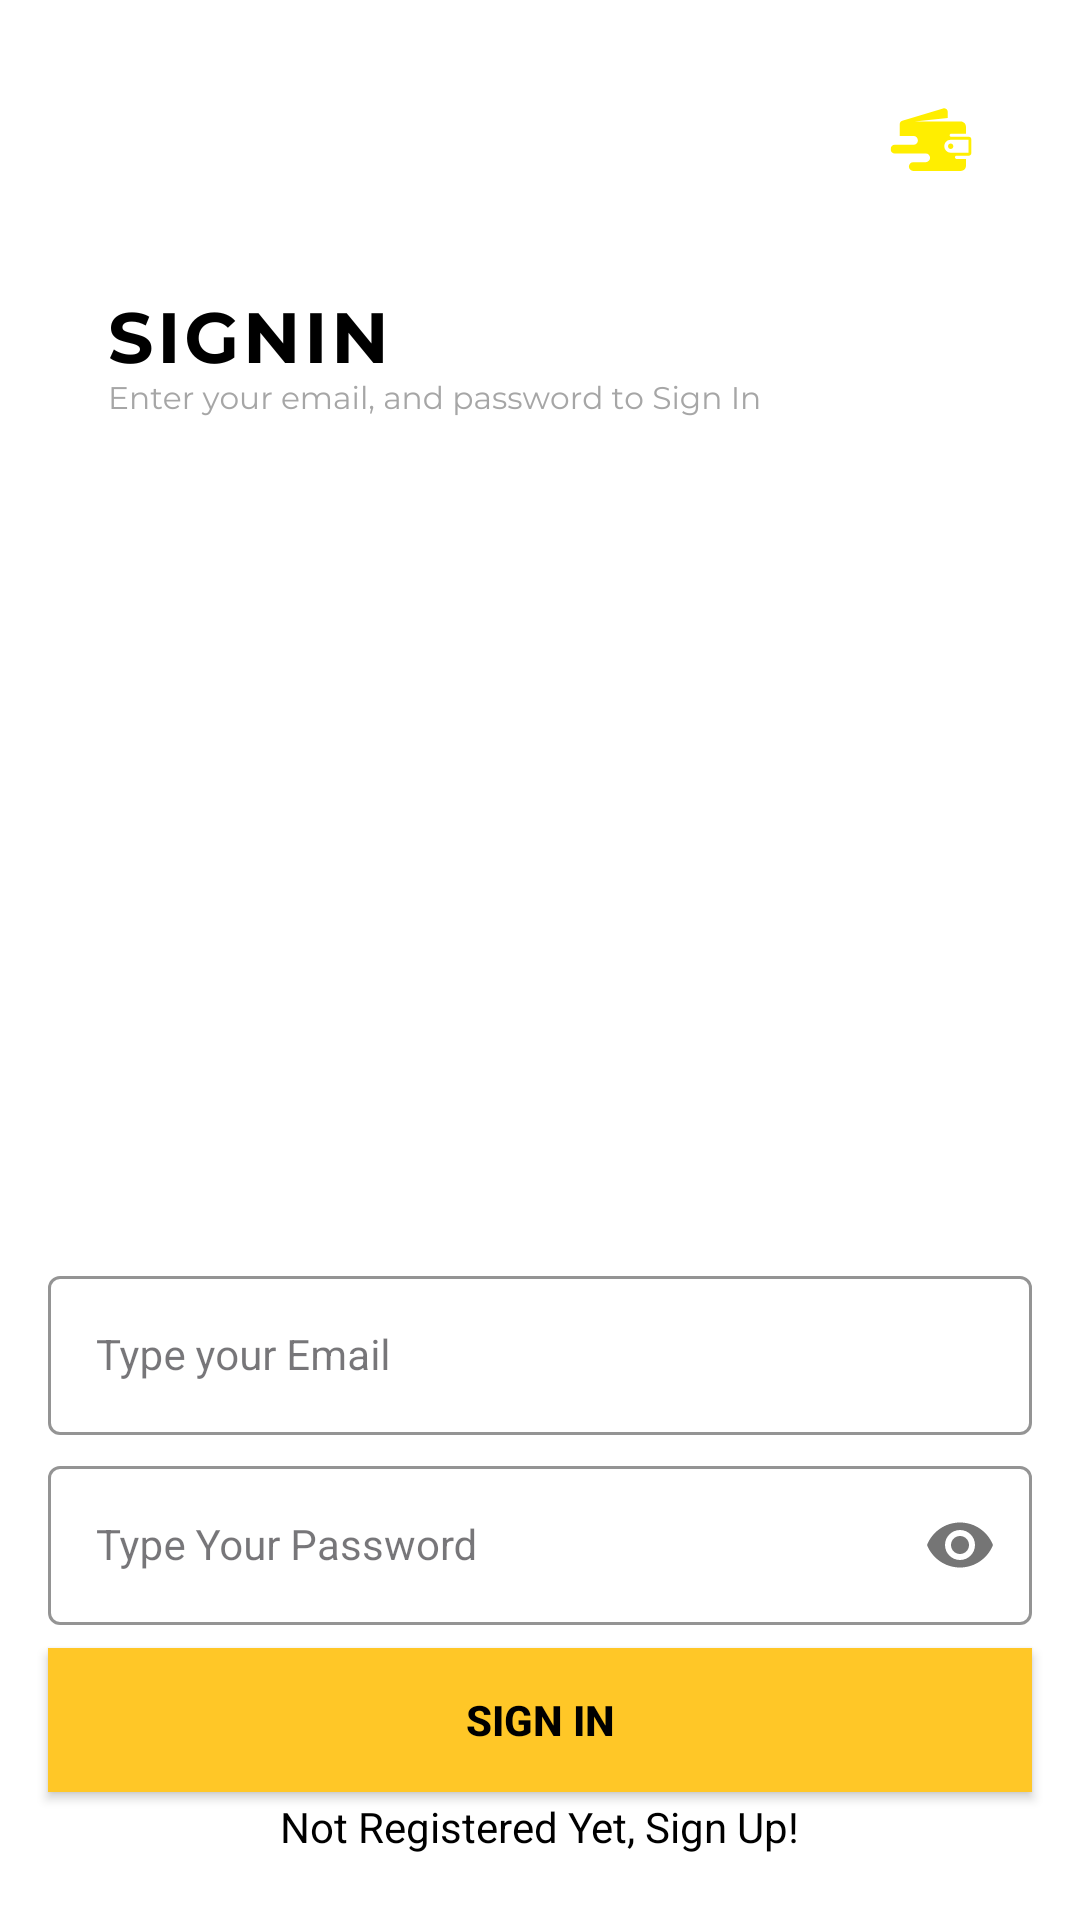

Produce the Android XML layout that renders to this screen, including the resource entries it uses.
<!-- AndroidManifest.xml: application theme Theme.Kelompok3_SakuKu -->
<!-- res/layout/activity_sign_in.xml -->
<?xml version="1.0" encoding="utf-8"?>
<layout xmlns:android="http://schemas.android.com/apk/res/android"
    xmlns:app="http://schemas.android.com/apk/res-auto"
    xmlns:tools="http://schemas.android.com/tools">

    <androidx.constraintlayout.widget.ConstraintLayout
        android:layout_width="match_parent"
        android:layout_height="match_parent"
        android:background="@drawable/signin_screen"
        tools:context=".authentication.SignInActivity"
        tools:layout_editor_absoluteX="0dp"
        tools:layout_editor_absoluteY="0dp">

        <com.google.android.material.textfield.TextInputLayout
            android:id="@+id/emailLayout"
            style="@style/LoginTextInputOuterFieldStyle"
            android:layout_width="match_parent"
            android:layout_height="wrap_content"
            android:layout_marginHorizontal="16dp"
            android:layout_marginTop="420dp"
            app:boxStrokeColor="@color/yellow"
            app:hintTextColor="@color/yellow"
            app:layout_constraintEnd_toEndOf="parent"
            app:layout_constraintStart_toStartOf="parent"
            app:layout_constraintTop_toTopOf="parent">

            <com.google.android.material.textfield.TextInputEditText
                android:id="@+id/emailEt"
                style="@style/LoginTextInputInnerFieldStyle"
                android:layout_width="match_parent"
                android:layout_height="wrap_content"
                android:hint="Type your Email"
                android:inputType="textEmailAddress"
                tools:layout_editor_absoluteX="16dp"
                tools:layout_editor_absoluteY="354dp" />
        </com.google.android.material.textfield.TextInputLayout>

        <com.google.android.material.textfield.TextInputLayout
            android:id="@+id/passwordLayout"
            style="@style/LoginTextInputOuterFieldStyle"
            android:layout_width="match_parent"
            android:layout_height="wrap_content"
            android:layout_marginHorizontal="16dp"
            android:layout_marginTop="5dp"
            app:boxStrokeColor="@color/yellow"
            app:hintTextColor="@color/yellow"
            app:layout_constraintEnd_toEndOf="parent"
            app:layout_constraintStart_toStartOf="parent"
            app:layout_constraintTop_toBottomOf="@id/emailLayout"
            app:passwordToggleEnabled="true">

            <com.google.android.material.textfield.TextInputEditText
                android:id="@+id/passET"
                style="@style/LoginTextInputInnerFieldStyle"
                android:layout_width="match_parent"
                android:layout_height="wrap_content"
                android:hint="Type Your Password"
                android:inputType="textPassword"
                tools:layout_editor_absoluteX="16dp"
                tools:layout_editor_absoluteY="437dp" />
        </com.google.android.material.textfield.TextInputLayout>

        <androidx.appcompat.widget.AppCompatButton
            android:id="@+id/button"
            android:layout_width="0dp"
            android:layout_height="wrap_content"
            android:layout_marginHorizontal="16dp"
            android:background="@color/yellow"
            android:text="Sign In"
            android:textColor="@color/black"
            android:textStyle="bold"
            app:layout_constraintBottom_toBottomOf="parent"
            app:layout_constraintEnd_toEndOf="parent"
            app:layout_constraintStart_toStartOf="parent"
            app:layout_constraintTop_toBottomOf="@+id/passwordLayout"
            app:layout_constraintVertical_bias="0.154" />

        <TextView
            android:id="@+id/textView"
            android:layout_width="wrap_content"
            android:layout_height="wrap_content"
            android:text="Not Registered Yet, Sign Up!"
            android:textColor="@color/black"
            app:layout_constraintBottom_toBottomOf="parent"
            app:layout_constraintEnd_toEndOf="parent"
            app:layout_constraintStart_toStartOf="parent"
            app:layout_constraintTop_toBottomOf="@+id/button"
            app:layout_constraintVertical_bias="0.079" />

    </androidx.constraintlayout.widget.ConstraintLayout>
</layout>
<!-- resources referenced by this layout -->
<resources>
  <color name="black">#FF000000</color>
  <color name="yellow">#FFC727</color>
  <!-- drawable signin_screen: png bitmap (drawable, 31135 bytes) -->
  <style name="LoginTextInputInnerFieldStyle" parent="Widget.MaterialComponents.TextInputLayout.OutlinedBox">
          <item name="android:layout_width">match_parent</item>
          <item name="android:layout_height">wrap_content</item>
          <item name="android:textColor">@color/black</item>
          <item name="android:textColorHint">@color/black</item>
          <item name="android:maxLines">1</item>
          <item name="android:textSize">14sp</item>
          <item name="android:singleLine">true</item>
      </style>
  <style name="LoginTextInputOuterFieldStyle" parent="Widget.MaterialComponents.TextInputLayout.OutlinedBox">
          <item name="android:layout_width">match_parent</item>
          <item name="android:layout_height">wrap_content</item>
          <item name="android:layout_marginTop">15dp</item>
          <item name="android:layout_marginBottom">15dp</item>
      </style>
  <style name="Theme.Kelompok3_SakuKu" parent="Base.Theme.Kelompok3_SakuKu" />
  <style name="Base.Theme.Kelompok3_SakuKu" parent="Theme.Material3.DayNight.NoActionBar">
          
          
      </style>
</resources>
